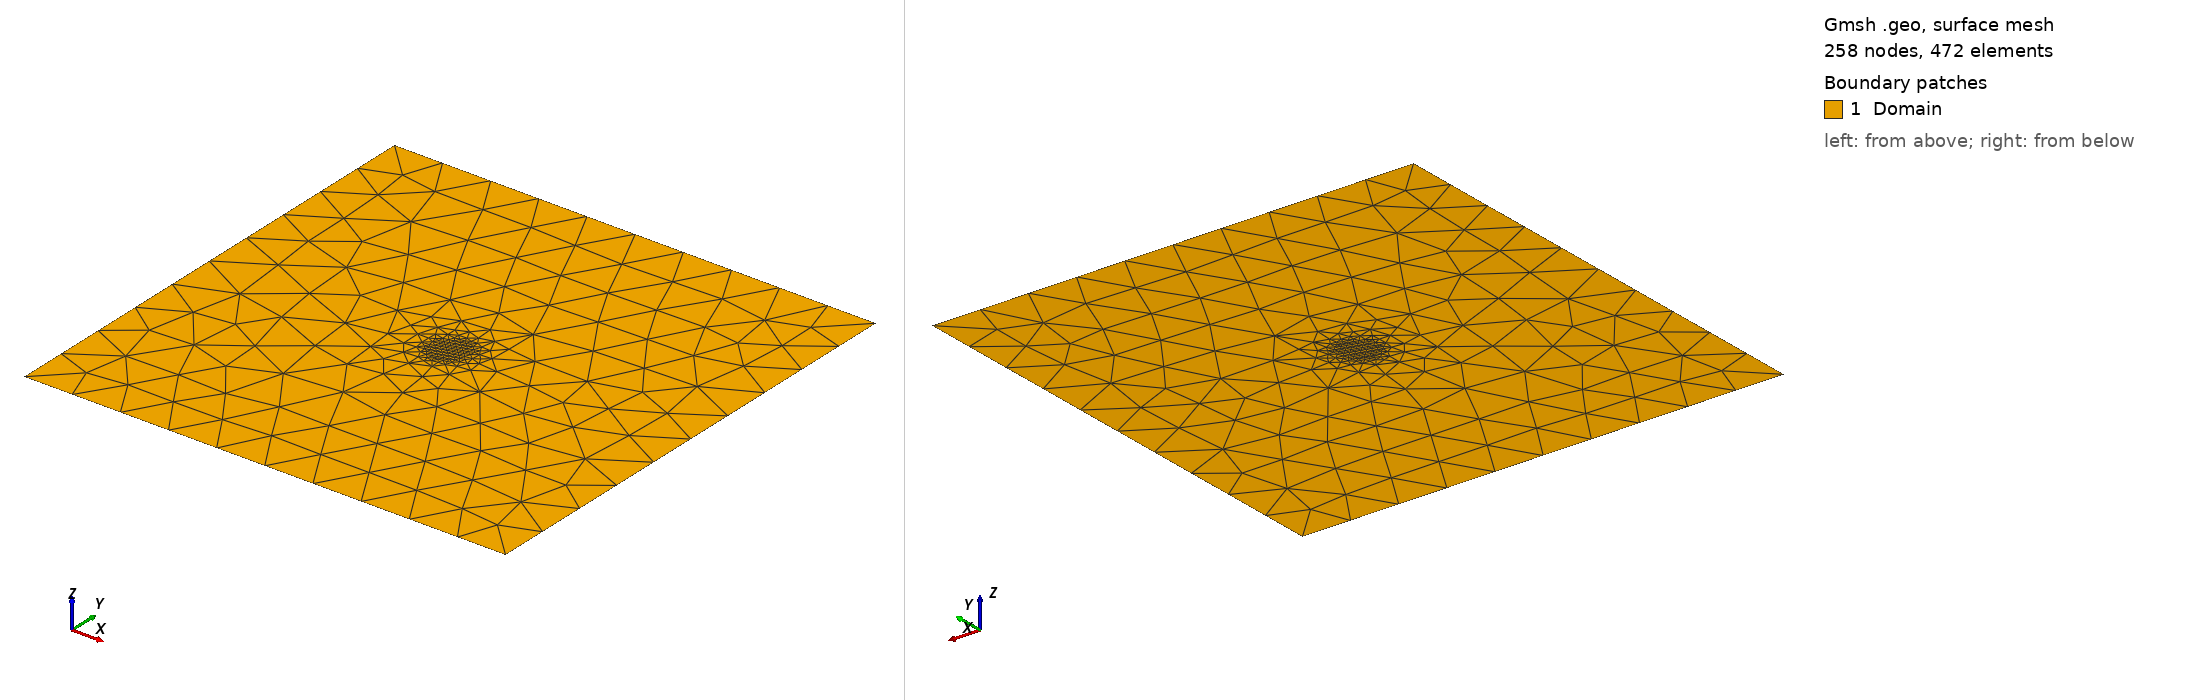

Gmsh geometry script, surface-meshed: 258 nodes, 472 surface elements. Boundary patches (legend numbers): 1 Domain. Left view from above one corner, right view from below the opposite corner. Legend entries are the model's physical surfaces. The drawing asked Gmsh for element sizes between 1% and 20% of the model's largest extent; the script's own settings can give other sizes.

=== SquareSWIP_Raff.geo (drawn) ===
h = 0.1;
h_fine = h/100;  // Taille fine pour le raffinement local
// Laisser les deux première lignes vides.
//h=0.1;
//h=0.05;
//h=0.025;
//h=0.0125;
//h=0.00625;
//+
SetFactory("OpenCASCADE");

// Définition des points aux coins du carré
Point(1) = {0, 0, 0, h};
Point(2) = {1, 0, 0, h};
Point(3) = {1, 1, 0, h};
Point(4) = {0, 1, 0, h};

// Point central pour le raffinement
Point(5) = {0.5, 0.5, 0, h_fine};

// Lignes du carré unitaire
Line(1) = {1, 2};  // Bas
Line(2) = {2, 3};  // Droite
Line(3) = {3, 4};  // Haut
Line(4) = {4, 1};  // Gauche

// Boucle fermée du domaine complet
Line Loop(5) = {1, 2, 3, 4};
Plane Surface(6) = {5};

// IMPORTANT: Ne pas utiliser Transfinite ni Recombine pour avoir des triangles !
// Laisser gmsh créer un maillage triangulaire libre

// Raffinement local autour du point central
Field[1] = Distance;
Field[1].PointsList = {5};  // Distance au point (0.5, 0.5)

Field[2] = Threshold;
Field[2].InField = 1;
Field[2].SizeMin = h_fine;   // Taille fine près du centre
Field[2].SizeMax = h;        // Taille normale ailleurs
Field[2].DistMin = 0.05;     // Rayon de la zone très fine (réduit)
Field[2].DistMax = 0.2;      // Rayon de la zone de transition

// Appliquer le champ de raffinement
Background Field = 2;

// Configuration pour un maillage triangulaire adaptatif
Mesh.CharacteristicLengthFromPoints = 1;
Mesh.CharacteristicLengthFromCurvature = 0;
Mesh.CharacteristicLengthExtendFromBoundary = 1;

// Forcer l'algorithme de maillage triangulaire

Mesh.ElementOrder = 1;

// S'assurer qu'on a bien des triangles
Mesh.RecombineAll = 0;  // Pas de recombinaison en quadrilatères


// Champ basé sur plusieurs points pour un meilleur contrôle
Field[3] = Distance;
Field[3].PointsList = {5, 6, 7, 8, 9};

Field[4] = Threshold;
Field[4].InField = 3;
Field[4].SizeMin = h_fine;
Field[4].SizeMax = h;
Field[4].DistMin = 0.03;
Field[4].DistMax = 0.15;

// Utiliser le champ avec plus de points
Background Field = 4;

// Groupes physiques pour les côtés
Physical Line("Bottom") = {1};
Physical Line("Right")  = {2};
Physical Line("Top")    = {3};
Physical Line("Left")   = {4};
Physical Surface("Domain") = {6};
